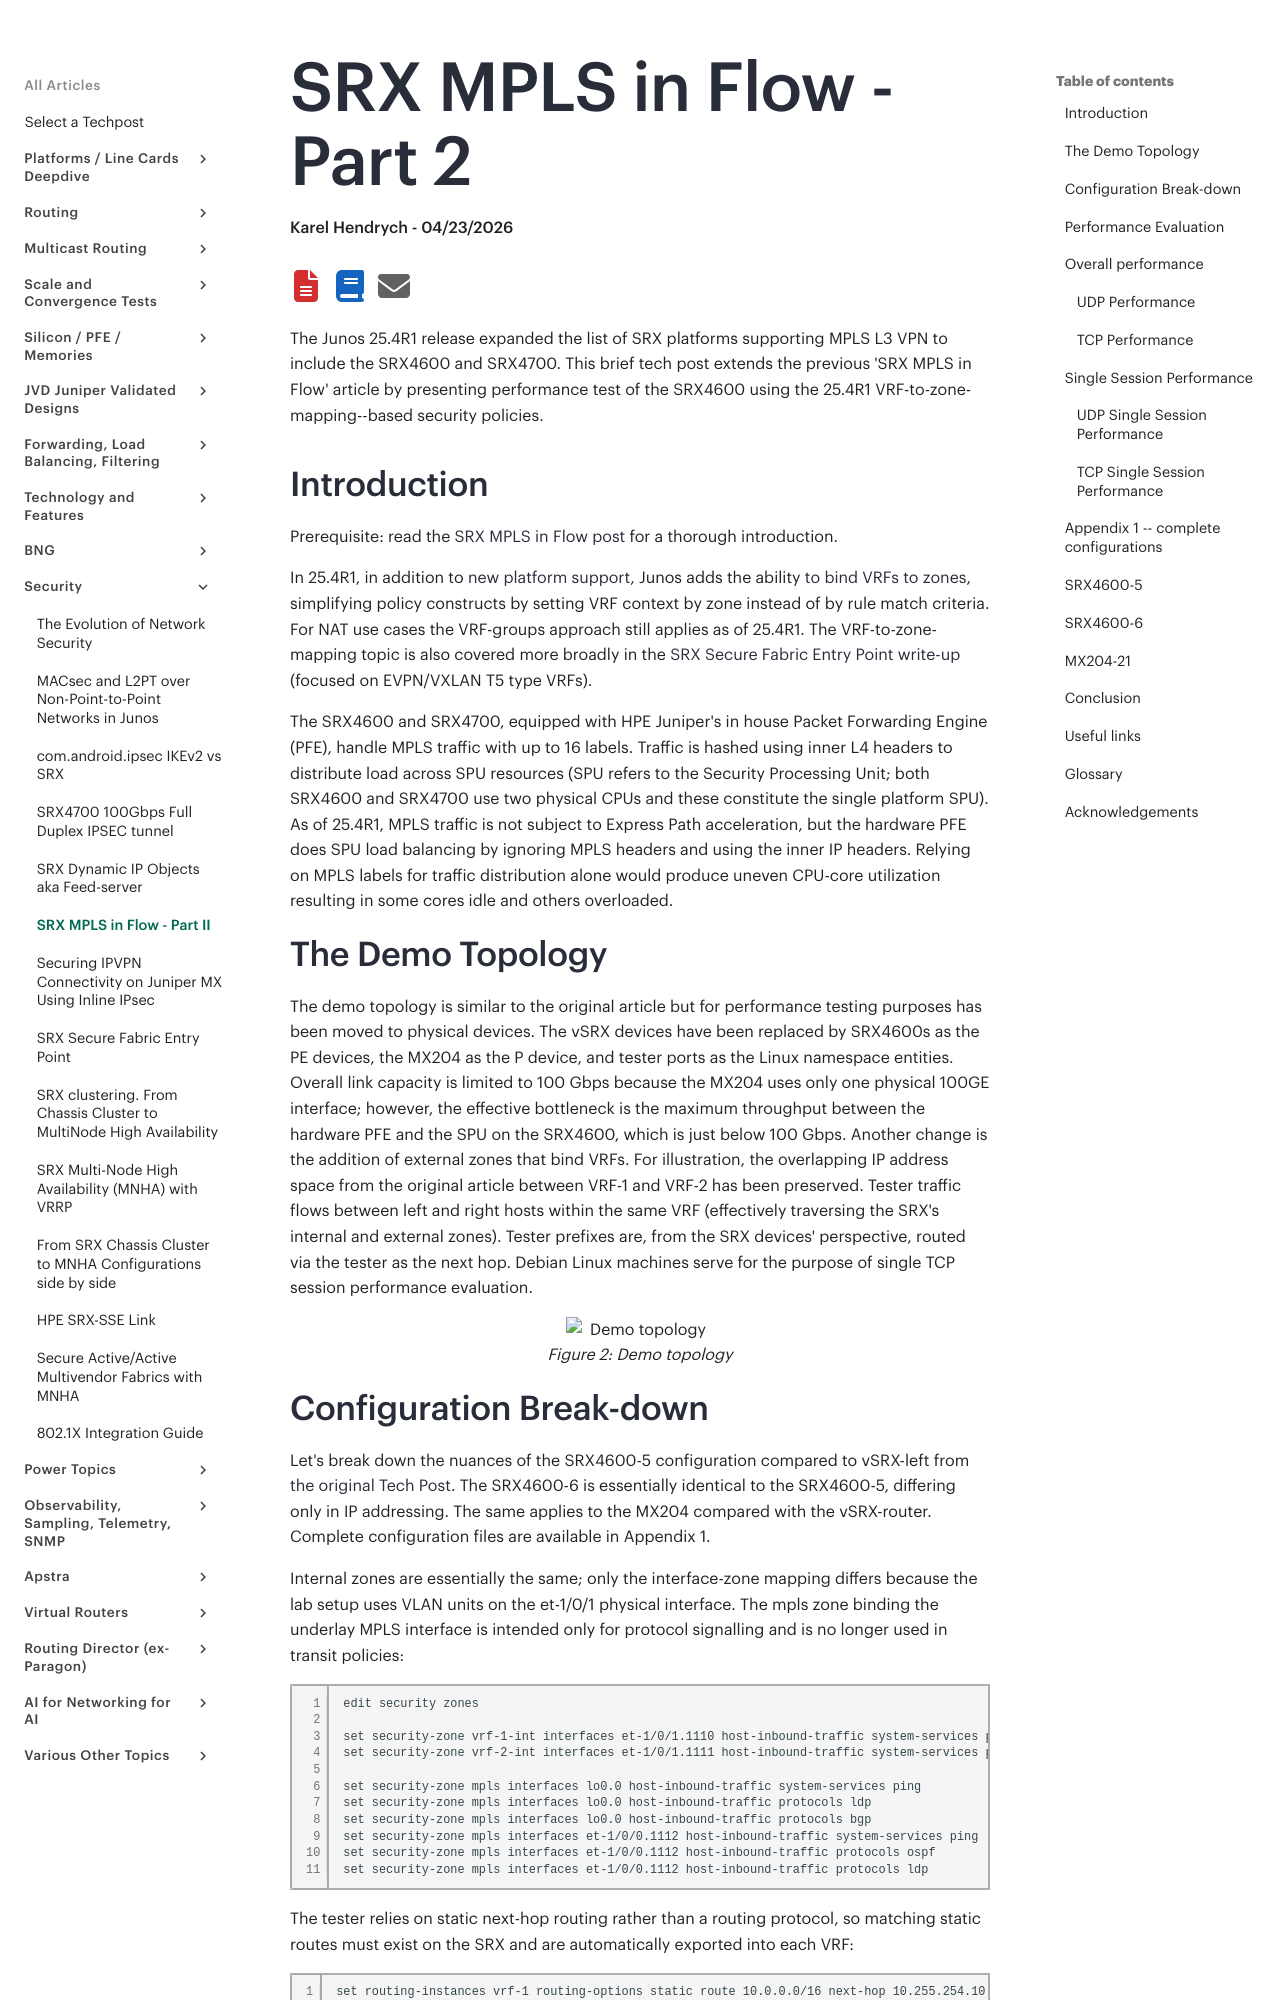

repository: Juniper/techpost · page: articles/srx-mpls-in-flow-part-2/article/index.html · generator: mkdocs

# SRX MPLS in Flow - Part 2

**Karel Hendrych - 04/23/2026**

The Junos 25.4R1 release expanded the list of SRX platforms supporting MPLS L3 VPN to include the SRX4600 and SRX4700. This brief tech post extends the previous 'SRX MPLS in Flow' article by presenting performance test of the SRX4600 using the 25.4R1 VRF-to-zone-mapping--based security policies.

![image](images/picture3.png)

## Introduction

Prerequisite: read the [SRX MPLS in Flow post](https://techpost.hpe.com/articles/srx-mpls-in-flow/article) for a thorough introduction.

In 25.4R1, in addition to [new platform support](https://www.juniper.net/documentation/us/en/software/junos/release-notes/25.4/junos-release-notes-25.4r1/topics/new-features/feature-descriptions/mpls-4.html), Junos adds the ability [to bind VRFs to zones](https://www.juniper.net/documentation/us/en/software/junos/security-policies/topics/topic-map/security-policies-vrf-aware-zone-based-routing-instances.html), simplifying policy constructs by setting VRF context by zone instead of by rule match criteria. For NAT use cases the VRF-groups approach still applies as of 25.4R1. The VRF-to-zone-mapping topic is also covered more broadly in the [SRX Secure Fabric Entry Point write-up](https://techpost.hpe.com/articles/srx-secure-fabric-entry-point/article) (focused on EVPN/VXLAN T5 type VRFs).

The SRX4600 and SRX4700, equipped with HPE Juniper's in house Packet Forwarding Engine (PFE), handle MPLS traffic with up to 16 labels. Traffic is hashed using inner L4 headers to distribute load across SPU resources (SPU refers to the Security Processing Unit; both SRX4600 and SRX4700 use two physical CPUs and these constitute the single platform SPU). As of 25.4R1, MPLS traffic is not subject to Express Path acceleration, but the hardware PFE does SPU load balancing by ignoring MPLS headers and using the inner IP headers. Relying on MPLS labels for traffic distribution alone would produce uneven CPU-core utilization resulting in some cores idle and others overloaded.

## The Demo Topology

The demo topology is similar to the original article but for performance testing purposes has been moved to physical devices. The vSRX devices have been replaced by SRX4600s as the PE devices, the MX204 as the P device, and tester ports as the Linux namespace entities. Overall link capacity is limited to 100 Gbps because the MX204 uses only one physical 100GE interface; however, the effective bottleneck is the maximum throughput between the hardware PFE and the SPU on the SRX4600, which is just below 100 Gbps. Another change is the addition of external zones that bind VRFs. For illustration, the overlapping IP address space from the original article between VRF-1 and VRF-2 has been preserved. Tester traffic flows between left and right hosts within the same VRF (effectively traversing the SRX's internal and external zones). Tester prefixes are, from the SRX devices' perspective, routed via the tester as the next hop. Debian Linux machines serve for the purpose of single TCP session performance evaluation.

![Demo topology](images/picture4.png)
